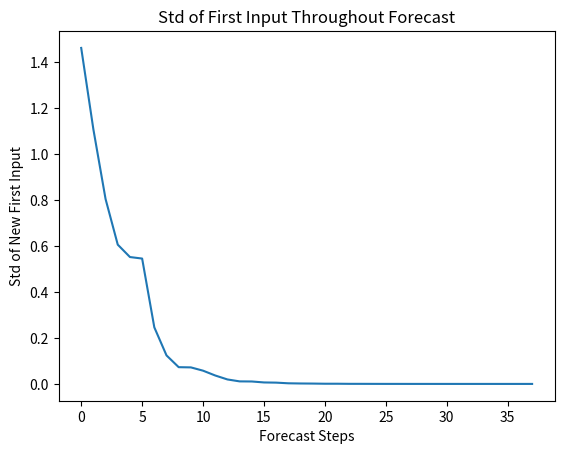

The script that saved this image:
import matplotlib.pyplot as plt

fi_var_list = [1.460746169090271, 1.1066380739212036, 0.8037713170051575, 0.6054816842079163,
                0.5516083836555481, 0.5450264811515808, 0.24598947167396545, 0.1240047812461853,
                  0.07278535515069962, 0.07186569273471832, 0.05756266042590141, 0.03658772632479668,
                    0.019432365894317627, 0.011046210303902626, 0.0105879046022892, 0.006423756014555693,
                      0.0055847675539553165, 0.0027351113967597485, 0.001904814038425684, 0.0015214435989037156,
                        0.0008319084299728274, 0.0008316722232848406, 0.0003668739227578044, 0.00032459464273415506,
                          0.00020592300279531628, 0.0001303041644860059, 0.00011763873044401407, 5.4431333410320804e-05,
                            5.432428952190094e-05, 2.7771415261668153e-05, 2.243872222607024e-05, 1.6363228496629745e-05,
                              9.187007890432142e-06, 8.698848432686646e-06, 5.658110239892267e-06, 5.658110239892267e-06,
                                4.513610747380881e-06, 2.954851879621856e-06]

plt.plot(fi_var_list)

plt.xlabel("Forecast Steps")
plt.ylabel("Std of New First Input")
plt.title("Std of First Input Throughout Forecast")

filename = "First_Input_Std_Plot.png"
plt.savefig(filename, dpi=300, bbox_inches='tight')
print(f"Plot saved to {filename}")